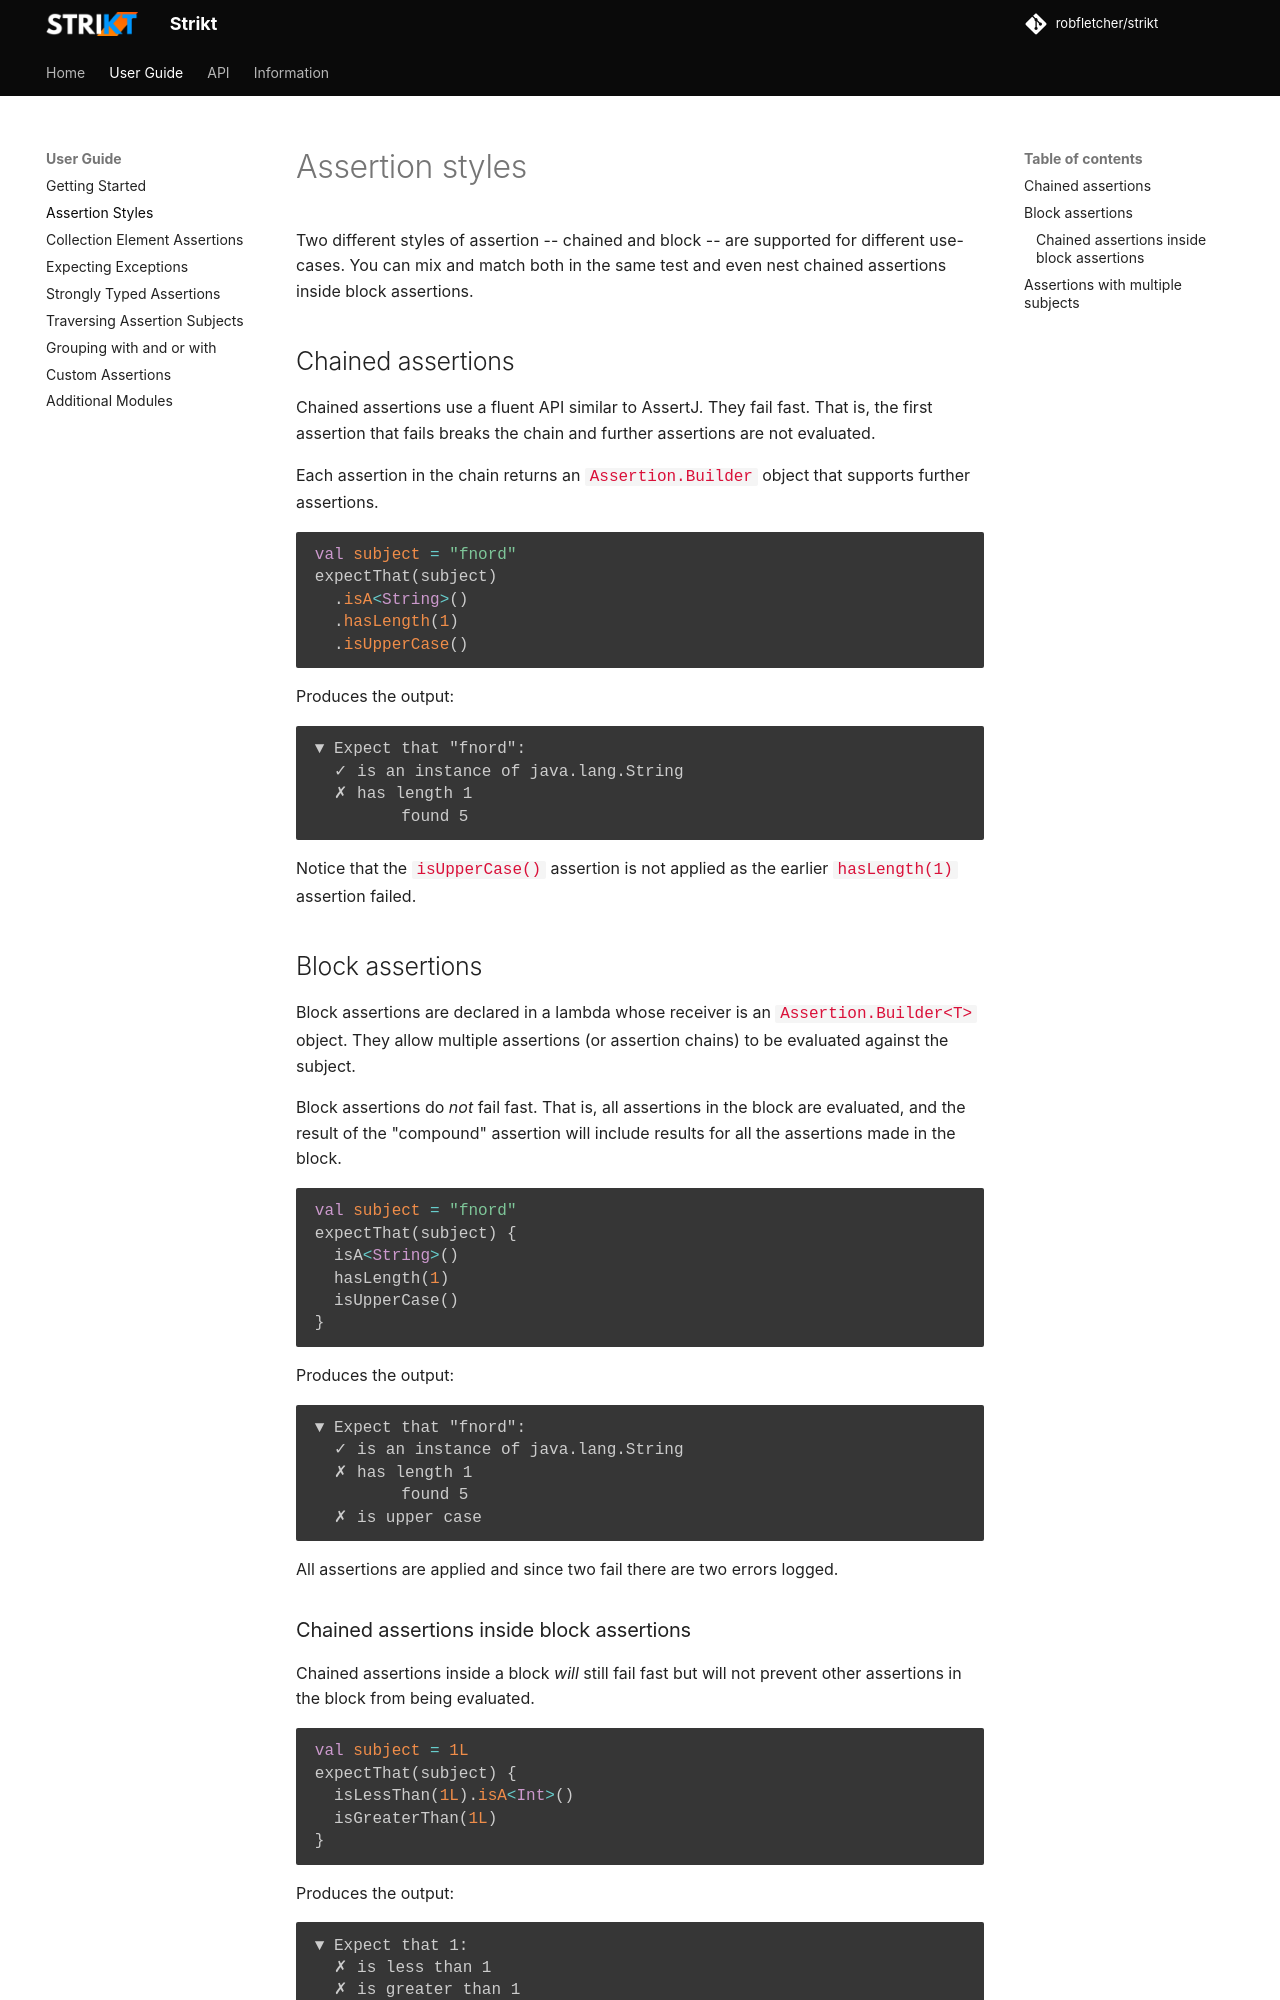

repository: Antimonit/strikt · page: wiki/assertion-styles/index.html · generator: mkdocs

# Assertion styles

Two different styles of assertion -- chained and block -- are supported for different use-cases.
You can mix and match both in the same test and even nest chained assertions inside block assertions.

## Chained assertions

Chained assertions use a fluent API similar to AssertJ.
They fail fast.
That is, the first assertion that fails breaks the chain and further assertions are not evaluated.

Each assertion in the chain returns an `Assertion.Builder` object that supports further assertions.

```kotlin
--8<-- "strikt-core/src/jvmTest/kotlin/strikt/docs/Assertions.kt:assertion_styles_1"
```

Produces the output:

```text
--8<-- "strikt-core/src/jvmTest/kotlin/strikt/docs/Assertions.kt:assertion_styles_2"
```

Notice that the `isUpperCase()` assertion is not applied as the earlier `hasLength(1)` assertion failed.

## Block assertions

Block assertions are declared in a lambda whose receiver is an `Assertion.Builder<T>` object.
They allow multiple assertions (or assertion chains) to be evaluated against the subject.

Block assertions do _not_ fail fast.
That is, all assertions in the block are evaluated, and the result of the "compound" assertion will include results for all the assertions made in the block.

```kotlin
--8<-- "strikt-core/src/jvmTest/kotlin/strikt/docs/Assertions.kt:assertion_styles_3"
```

Produces the output:

```text
--8<-- "strikt-core/src/jvmTest/kotlin/strikt/docs/Assertions.kt:assertion_styles_4"
```

All assertions are applied and since two fail there are two errors logged.
